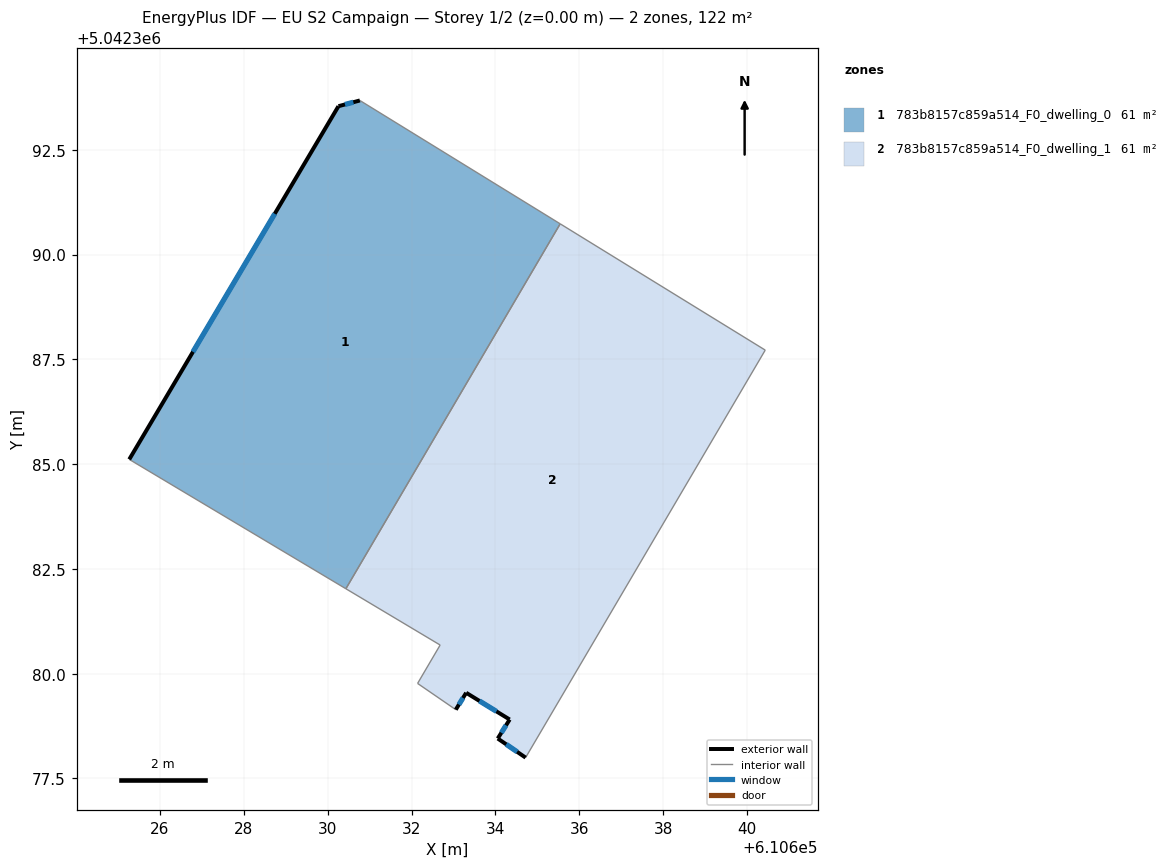
=== STOREY PLAN SPEC (per zone: floor XY polygon, exterior-wall plan segments, windows/doors) ===
zone 1: 783b8157c859a514_F0_dwelling_0  (60.8 m²)
  floor: (610635.55, 5042390.73) (610630.43, 5042382.03) (610625.27, 5042385.11) (610630.26, 5042393.54) (610630.77, 5042393.67)
  exterior wall: (610630.26, 5042393.54) – (610625.27, 5042385.11)  [9.8 m]
    window: (610628.74, 5042390.97) – (610626.79, 5042387.68)  [4.5 m²]
  exterior wall: (610630.77, 5042393.67) – (610630.26, 5042393.54)  [0.5 m]
    window: (610630.61, 5042393.63) – (610630.41, 5042393.58)  [0.2 m²]
  interior walls: 3
zone 2: 783b8157c859a514_F0_dwelling_1  (60.8 m²)
  floor: (610640.44, 5042387.72) (610634.72, 5042378.00) (610634.06, 5042378.45) (610634.34, 5042378.91) (610633.30, 5042379.54) (610633.06, 5042379.14) (610632.15, 5042379.77) (610632.68, 5042380.68) (610630.43, 5042382.03) (610635.55, 5042390.73)
  exterior wall: (610634.06, 5042378.45) – (610634.72, 5042378.00)  [0.8 m]
    window: (610634.26, 5042378.31) – (610634.52, 5042378.14)  [0.4 m²]
  exterior wall: (610634.34, 5042378.91) – (610634.06, 5042378.45)  [0.5 m]
    window: (610634.26, 5042378.77) – (610634.14, 5042378.59)  [0.2 m²]
  exterior wall: (610633.30, 5042379.54) – (610634.34, 5042378.91)  [1.2 m]
    window: (610633.62, 5042379.35) – (610634.03, 5042379.10)  [0.6 m²]
  exterior wall: (610633.06, 5042379.14) – (610633.30, 5042379.54)  [0.5 m]
    window: (610633.13, 5042379.26) – (610633.23, 5042379.42)  [0.2 m²]
  interior walls: 6

=== DERIVED (storey summary) ===
Building: EU S2 Campaign
Storey: 1 of 2  (floor level z = 0.00 m)
Storey gross floor area: 121.5 m²
Zones on this storey: 2
  - 783b8157c859a514_F0_dwelling_0: floor 60.8 m²; exterior wall 10.3 m (31.0 m²); 2 window(s) 4.7 m²; WWR 15.3%
  - 783b8157c859a514_F0_dwelling_1: floor 60.8 m²; exterior wall 3.0 m (9.1 m²); 4 window(s) 1.4 m²; WWR 15.3%
Zone adjacency (shared interzone walls):
  - 783b8157c859a514_F0_dwelling_0 ↔ 783b8157c859a514_F0_dwelling_1